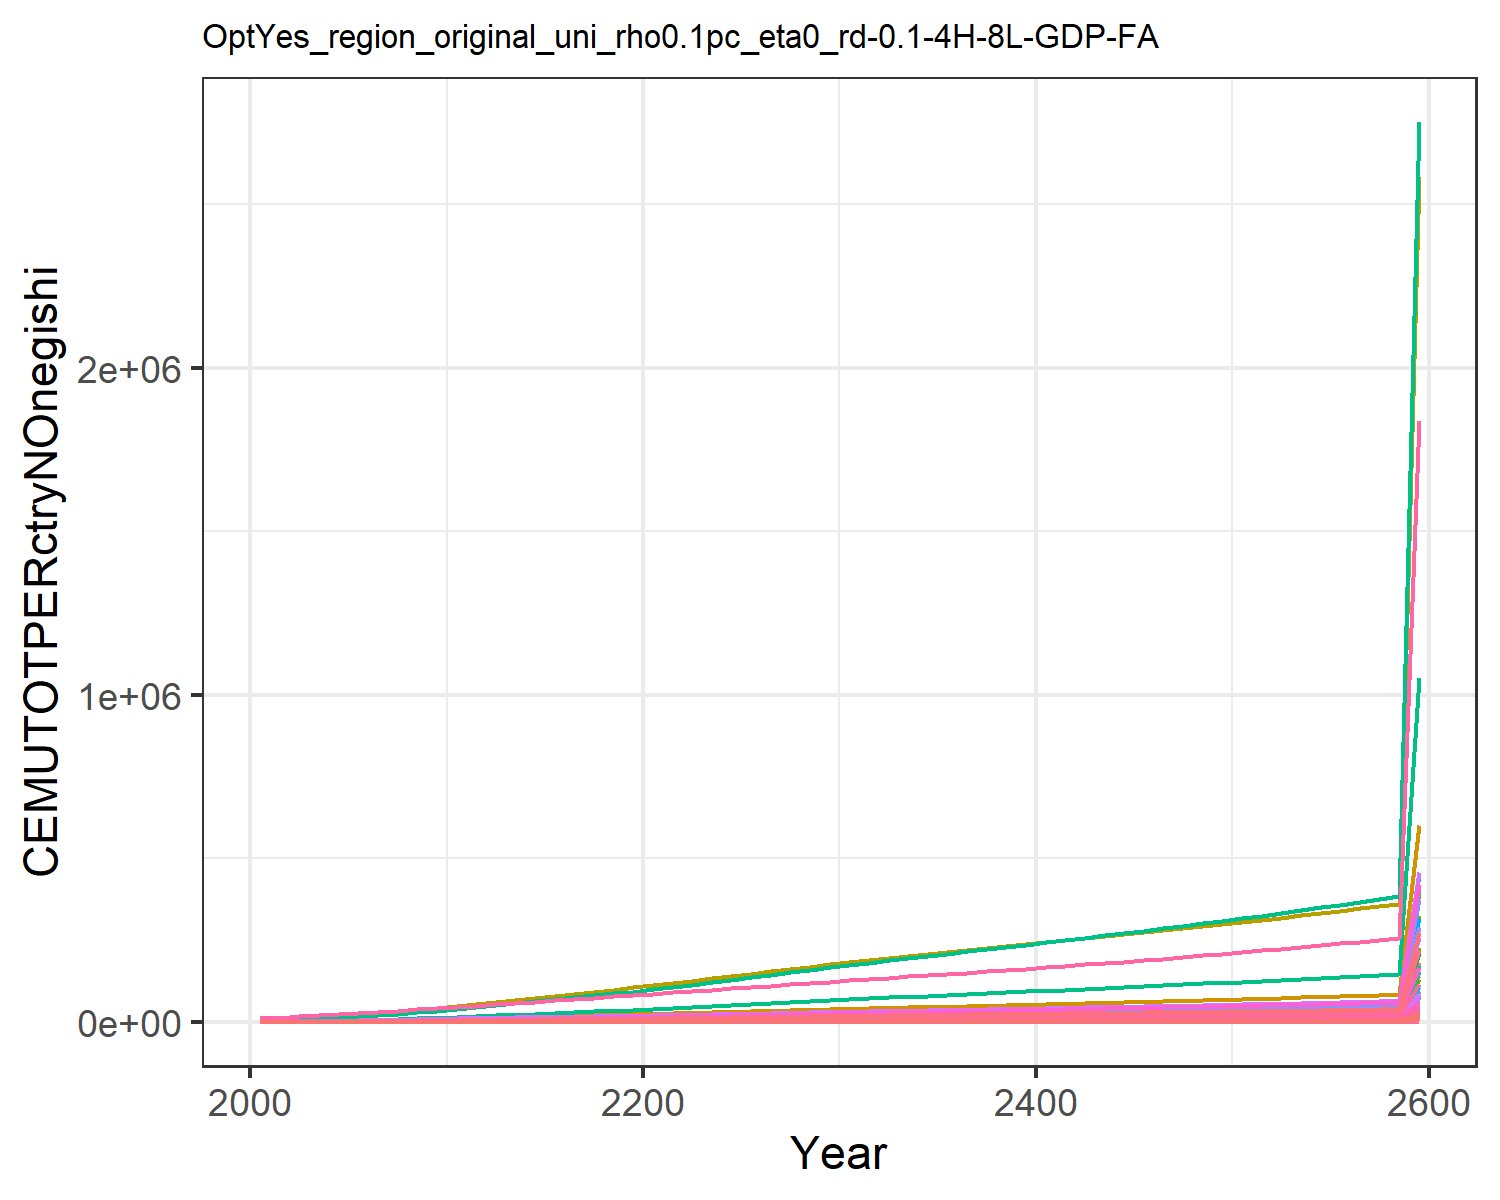

The data file committed next to this chart (first rows):
44.23161927947671, 46.52547906947925, 10.408504728281219, 292.5637002908402, 347.3175745472331, 8.552635393911812, 637.3340699081874, 221.94793769729947, 45.639920116945895, 7.84292010888736, 263.412120289616, 10.505677905795634, 16.93715796603894, 260.27339132705555, 38.175490549380704, 30.769277393173812, 4.356307412302524, 12.768446195976313, 47.13527159962087, 1.3944005947478149, 37.96650092254304, 1271.244517100352, 2.016901807199579, 7.158132815187024
55.64, 74.57, 12.77, 476, 517.9, 10.37, 812.5, 266.8, 56.62, 10.33, 316.3, 15.12, 23.92, 343, 47.64, 49.68, 6.554, 15.72, 58.69, 2.001, 54.16, 1876, 2.992, 10.59
73.19, 119, 16.84, 708.9, 731.3, 13.5, 1026, 332.4, 75.53, 13.52, 393.8, 21.85, 33.9, 482.6, 63.93, 73.65, 9.314, 20.79, 78.55, 2.75, 74.13, 2631, 4.211, 17.13
95.28, 182.5, 21.36, 993.4, 980.4, 16.96, 1242, 398, 96.57, 17.43, 471.3, 30.98, 47.25, 666.2, 82.07, 102.9, 12.54, 26.42, 100.6, 3.618, 97.2, 3510, 5.634, 26.15
122.3, 271.8, 26.33, 1331, 1252, 20.76, 1446, 463.6, 119.8, 22.27, 548.9, 43.31, 65.08, 898.1, 102.1, 137.5, 16.06, 32.61, 125, 4.556, 122.1, 4467, 7.182, 37.91
151.3, 374.5, 31.54, 1677, 1521, 24.74, 1624, 524.7, 144.1, 27.13, 621, 56.97, 84.58, 1154, 123, 172.9, 19.57, 39.11, 150.5, 5.48, 146.6, 5415, 8.718, 51.28
182.3, 484.9, 37.07, 2037, 1799, 28.97, 1780, 581.6, 169.9, 31.9, 688.2, 71.3, 104.9, 1432, 145.3, 209.8, 23.19, 46.01, 177.7, 6.433, 171.8, 6393, 10.3, 66.04
218.3, 617.2, 42.88, 2439, 2096, 33.42, 1931, 637.7, 197, 37.58, 754.5, 88.44, 129.2, 1755, 168.7, 250.9, 27.04, 53.26, 206.2, 7.449, 198.7, 7436, 12, 83.15
259.3, 773, 48.88, 2884, 2408, 38.01, 2077, 692.7, 225, 44.22, 819.4, 108.6, 157.8, 2122, 192.9, 296.5, 31.11, 60.74, 235.5, 8.52, 227.1, 8534, 13.78, 102.6
305.9, 964.1, 54.64, 3404, 2732, 42.42, 2204, 742.3, 251.9, 52.32, 877.9, 133.3, 192.8, 2541, 216.1, 349.7, 35.33, 67.93, 263.8, 9.632, 256.5, 9675, 15.63, 124.8
353.5, 1151, 61.41, 3898, 3076, 47.61, 2364, 802.2, 283.5, 59.9, 948.6, 157.3, 226.7, 2969, 243.3, 400.3, 39.8, 76.38, 296.9, 10.81, 287.8, 10884, 17.59, 147.6
405.3, 1313, 69.38, 4238, 3397, 53.73, 2546, 868.2, 320.6, 66.08, 1027, 177.6, 255.4, 3437, 275.2, 435, 43.97, 86.31, 335.8, 11.91, 316.9, 12014, 19.42, 172.5
454.5, 1474, 78.58, 4663, 3785, 60.8, 2780, 952.7, 363.5, 72.29, 1127, 198.1, 284.2, 3881, 312.2, 478.5, 49.03, 97.8, 380.8, 13.25, 352.3, 13382, 21.64, 196.3
506, 1638, 87.93, 5070, 4166, 67.99, 3004, 1034, 407.1, 78.61, 1223, 218.9, 313.5, 4347, 349.7, 520.2, 53.99, 109.5, 426.4, 14.56, 386.9, 14723, 23.81, 221.1
559, 1802, 97.43, 5464, 4542, 75.28, 3224, 1115, 451.3, 84.97, 1318, 239.7, 342.9, 4826, 387.8, 560.5, 58.89, 121.3, 472.8, 15.85, 421.1, 16048, 25.96, 246.7
613.1, 1965, 107.1, 5847, 4914, 82.68, 3442, 1194, 496.2, 91.29, 1412, 260.4, 372.1, 5314, 426.4, 599.7, 63.73, 133.3, 519.8, 17.13, 454.9, 17358, 28.09, 272.8
667.6, 2125, 116.8, 6220, 5281, 90.16, 3658, 1274, 541.6, 97.51, 1506, 280.7, 400.8, 5806, 465.5, 637.9, 68.52, 145.5, 567.4, 18.39, 488.3, 18652, 30.19, 299
722.2, 2281, 126.6, 6583, 5644, 97.7, 3875, 1353, 587.3, 103.6, 1600, 300.5, 428.9, 6298, 504.8, 675.1, 73.25, 157.7, 615.3, 19.64, 521.3, 19930, 32.26, 325.3
776.5, 2431, 136.4, 6937, 6001, 105.3, 4092, 1433, 633.3, 109.5, 1694, 319.7, 456, 6788, 544.4, 711.3, 77.9, 170, 663.4, 20.87, 553.8, 21188, 34.3, 351.5
830.1, 2576, 146.3, 7280, 6352, 112.9, 4309, 1512, 679.4, 115.1, 1788, 338.1, 482.2, 7271, 584, 746.5, 82.48, 182.3, 711.7, 22.08, 585.8, 22426, 36.31, 377.4
887.7, 2730, 156.5, 7654, 6728, 120.7, 4528, 1593, 726.8, 121.2, 1884, 357.9, 510.2, 7789, 624.9, 784.9, 87.37, 195, 761.4, 23.37, 620, 23750, 38.46, 405
951, 2898, 167, 8073, 7140, 128.8, 4749, 1676, 776, 128.1, 1981, 379.6, 541, 8356, 667.2, 827.8, 92.74, 208.2, 812.9, 24.8, 657.6, 25203, 40.82, 435.1
1016, 3091, 177.7, 8504, 7564, 137.1, 4972, 1760, 826, 136, 2080, 404.4, 576.4, 8939, 710.2, 872, 98.26, 221.6, 865.3, 26.26, 696.3, 26695, 43.24, 466.1
1082, 3290, 188.5, 8942, 7995, 145.4, 5197, 1844, 876.4, 144.2, 2180, 430.1, 613, 9531, 753.7, 916.9, 103.9, 235.1, 918.1, 27.74, 735.6, 28214, 45.71, 497.7
1149, 3493, 199.4, 9386, 8431, 153.8, 5423, 1930, 927.3, 152.6, 2281, 456.4, 650.4, 10131, 797.4, 962.4, 109.6, 248.7, 971.4, 29.25, 775.4, 29752, 48.2, 529.6
1217, 3698, 210.4, 9833, 8872, 162.2, 5651, 2016, 978.5, 161, 2382, 483, 688.3, 10734, 841.5, 1008, 115.3, 262.4, 1025, 30.77, 815.6, 31305, 50.72, 561.8
1285, 3906, 221.4, 10286, 9320, 170.7, 5883, 2103, 1030, 169.6, 2486, 509.9, 726.7, 11345, 885.9, 1055, 121.1, 276.2, 1079, 32.31, 856.4, 32881, 53.28, 594.4
1354, 4114, 232.5, 10743, 9771, 179.3, 6117, 2192, 1082, 178.3, 2590, 536.9, 765.3, 11959, 930.6, 1102, 127, 290.1, 1133, 33.87, 897.6, 34470, 55.86, 627.1
1423, 4323, 243.7, 11201, 10225, 187.9, 6353, 2282, 1134, 187, 2696, 564, 804.1, 12574, 975.5, 1149, 132.9, 304.1, 1188, 35.43, 939.1, 36071, 58.46, 659.9
1492, 4533, 254.9, 11662, 10682, 196.6, 6593, 2372, 1187, 195.7, 2803, 591.2, 843, 13190, 1021, 1196, 138.9, 318.1, 1243, 37.01, 980.8, 37681, 61.07, 692.8
1558, 4735, 265.7, 12106, 11120, 204.9, 6820, 2459, 1237, 204, 2906, 617.5, 880.5, 13783, 1064, 1242, 144.6, 331.6, 1296, 38.52, 1021, 39223, 63.58, 724.5
1622, 4926, 275.9, 12527, 11532, 212.8, 7032, 2540, 1285, 212, 3001, 642.3, 916.1, 14347, 1105, 1285, 149.9, 344.4, 1346, 39.94, 1058, 40671, 65.93, 754.7
1684, 5114, 286, 12944, 11937, 220.5, 7240, 2619, 1332, 219.8, 3094, 666.8, 951.1, 14902, 1146, 1328, 155.2, 357, 1395, 41.33, 1095, 42096, 68.25, 784.4
1745, 5300, 296, 13358, 12338, 228.2, 7447, 2698, 1379, 227.5, 3188, 691, 985.8, 15450, 1186, 1370, 160.5, 369.5, 1444, 42.72, 1132, 43510, 70.54, 813.9
1807, 5484, 305.9, 13773, 12739, 235.9, 7654, 2777, 1425, 235.2, 3281, 715, 1020, 15996, 1226, 1413, 165.7, 382, 1493, 44.1, 1168, 44921, 72.84, 843.1
1868, 5668, 315.8, 14188, 13140, 243.6, 7861, 2856, 1472, 242.9, 3374, 739, 1055, 16539, 1266, 1456, 170.9, 394.4, 1542, 45.48, 1205, 46333, 75.13, 872.3
1929, 5851, 325.8, 14606, 13543, 251.3, 8070, 2936, 1519, 250.5, 3469, 762.9, 1089, 17082, 1306, 1499, 176.2, 406.9, 1591, 46.87, 1242, 47749, 77.44, 901.5
1990, 6034, 335.8, 15026, 13948, 259, 8280, 3017, 1566, 258.2, 3564, 786.8, 1123, 17625, 1347, 1542, 181.4, 419.5, 1640, 48.27, 1279, 49174, 79.75, 930.7
2051, 6217, 345.8, 15449, 14356, 266.8, 8493, 3098, 1613, 265.9, 3660, 810.8, 1158, 18169, 1387, 1585, 186.7, 432.1, 1689, 49.67, 1316, 50608, 82.08, 960
2113, 6401, 355.9, 15877, 14767, 274.6, 8708, 3181, 1660, 273.6, 3757, 834.8, 1193, 18715, 1428, 1629, 192.1, 444.8, 1739, 51.09, 1353, 52054, 84.43, 989.4
2175, 6585, 366.1, 16309, 15181, 282.5, 8926, 3264, 1708, 281.4, 3856, 859, 1227, 19264, 1469, 1674, 197.5, 457.6, 1789, 52.52, 1391, 53513, 86.81, 1019
2237, 6771, 376.4, 16746, 15601, 290.4, 9146, 3349, 1756, 289.2, 3955, 883.3, 1262, 19816, 1511, 1719, 203, 470.5, 1840, 53.97, 1429, 54988, 89.21, 1049
2300, 6957, 386.8, 17188, 16025, 298.5, 9370, 3435, 1805, 297.1, 4057, 907.7, 1298, 20371, 1553, 1764, 208.5, 483.5, 1891, 55.43, 1468, 56480, 91.63, 1079
2363, 7145, 397.3, 17636, 16454, 306.6, 9596, 3522, 1854, 305, 4160, 932.4, 1333, 20931, 1595, 1810, 214.1, 496.7, 1942, 56.91, 1507, 57990, 94.09, 1109
2427, 7334, 407.9, 18091, 16890, 314.8, 9826, 3611, 1904, 313, 4264, 957.3, 1369, 21496, 1638, 1857, 219.8, 510, 1995, 58.41, 1547, 59521, 96.58, 1139
2492, 7525, 418.7, 18552, 17331, 323.2, 10060, 3701, 1955, 321.1, 4370, 982.4, 1406, 22067, 1682, 1905, 225.5, 523.6, 2048, 59.94, 1587, 61073, 99.11, 1170
2557, 7718, 429.6, 19020, 17779, 331.6, 10297, 3792, 2006, 329.3, 4478, 1008, 1442, 22645, 1726, 1953, 231.4, 537.3, 2101, 61.48, 1628, 62648, 101.7, 1201
2623, 7913, 440.6, 19495, 18234, 340.2, 10538, 3886, 2058, 337.7, 4588, 1034, 1480, 23229, 1771, 2002, 237.3, 551.2, 2156, 63.05, 1670, 64247, 104.3, 1233
2690, 8111, 451.9, 19979, 18696, 348.9, 10783, 3980, 2111, 346.1, 4700, 1060, 1517, 23821, 1816, 2052, 243.3, 565.3, 2211, 64.65, 1712, 65873, 106.9, 1265
2758, 8311, 463.3, 20471, 19167, 357.8, 11033, 4077, 2165, 354.6, 4814, 1086, 1556, 24420, 1862, 2102, 249.5, 579.7, 2267, 66.27, 1755, 67526, 109.6, 1298
2827, 8514, 474.9, 20971, 19645, 366.8, 11287, 4176, 2219, 363.3, 4930, 1113, 1594, 25029, 1909, 2154, 255.7, 594.3, 2324, 67.92, 1798, 69208, 112.4, 1331
2898, 8720, 486.7, 21481, 20132, 375.9, 11545, 4276, 2275, 372.1, 5048, 1140, 1634, 25646, 1957, 2206, 262, 609.1, 2383, 69.6, 1843, 70919, 115.1, 1364
2969, 8929, 498.7, 22000, 20628, 385.2, 11808, 4378, 2331, 381.1, 5169, 1168, 1674, 26273, 2006, 2260, 268.5, 624.3, 2442, 71.31, 1888, 72663, 118, 1398
3042, 9141, 510.9, 22529, 21133, 394.7, 12076, 4483, 2389, 390.2, 5292, 1196, 1715, 26910, 2055, 2314, 275.1, 639.7, 2502, 73.06, 1934, 74438, 120.9, 1433
3115, 9357, 523.3, 23068, 21649, 404.4, 12350, 4589, 2447, 399.4, 5417, 1224, 1756, 27558, 2106, 2370, 281.8, 655.3, 2563, 74.84, 1981, 76248, 123.8, 1468
3190, 9576, 536, 23618, 22174, 414.2, 12628, 4698, 2507, 408.9, 5545, 1253, 1798, 28217, 2157, 2427, 288.7, 671.3, 2626, 76.65, 2029, 78094, 126.8, 1504
3267, 9799, 548.9, 24178, 22709, 424.3, 12912, 4808, 2568, 418.5, 5676, 1283, 1841, 28888, 2209, 2485, 295.7, 687.6, 2690, 78.5, 2078, 79976, 129.9, 1540
3345, 10026, 562.1, 24750, 23256, 434.5, 13201, 4922, 2630, 428.3, 5809, 1313, 1885, 29570, 2263, 2544, 302.8, 704.2, 2755, 80.39, 2128, 81896, 133, 1577
3424, 10256, 575.6, 25334, 23814, 445, 13496, 5037, 2694, 438.2, 5945, 1344, 1930, 30265, 2317, 2604, 310.1, 721.2, 2821, 82.31, 2179, 83855, 136.2, 1615
24508, 73405, 4119, 181314, 170437, 3185, 96591, 36052, 19278, 3137, 42552, 9618, 13813, 216612, 16586, 18635, 2219, 5162, 20191, 589.1, 15595, 600158, 975, 11561
